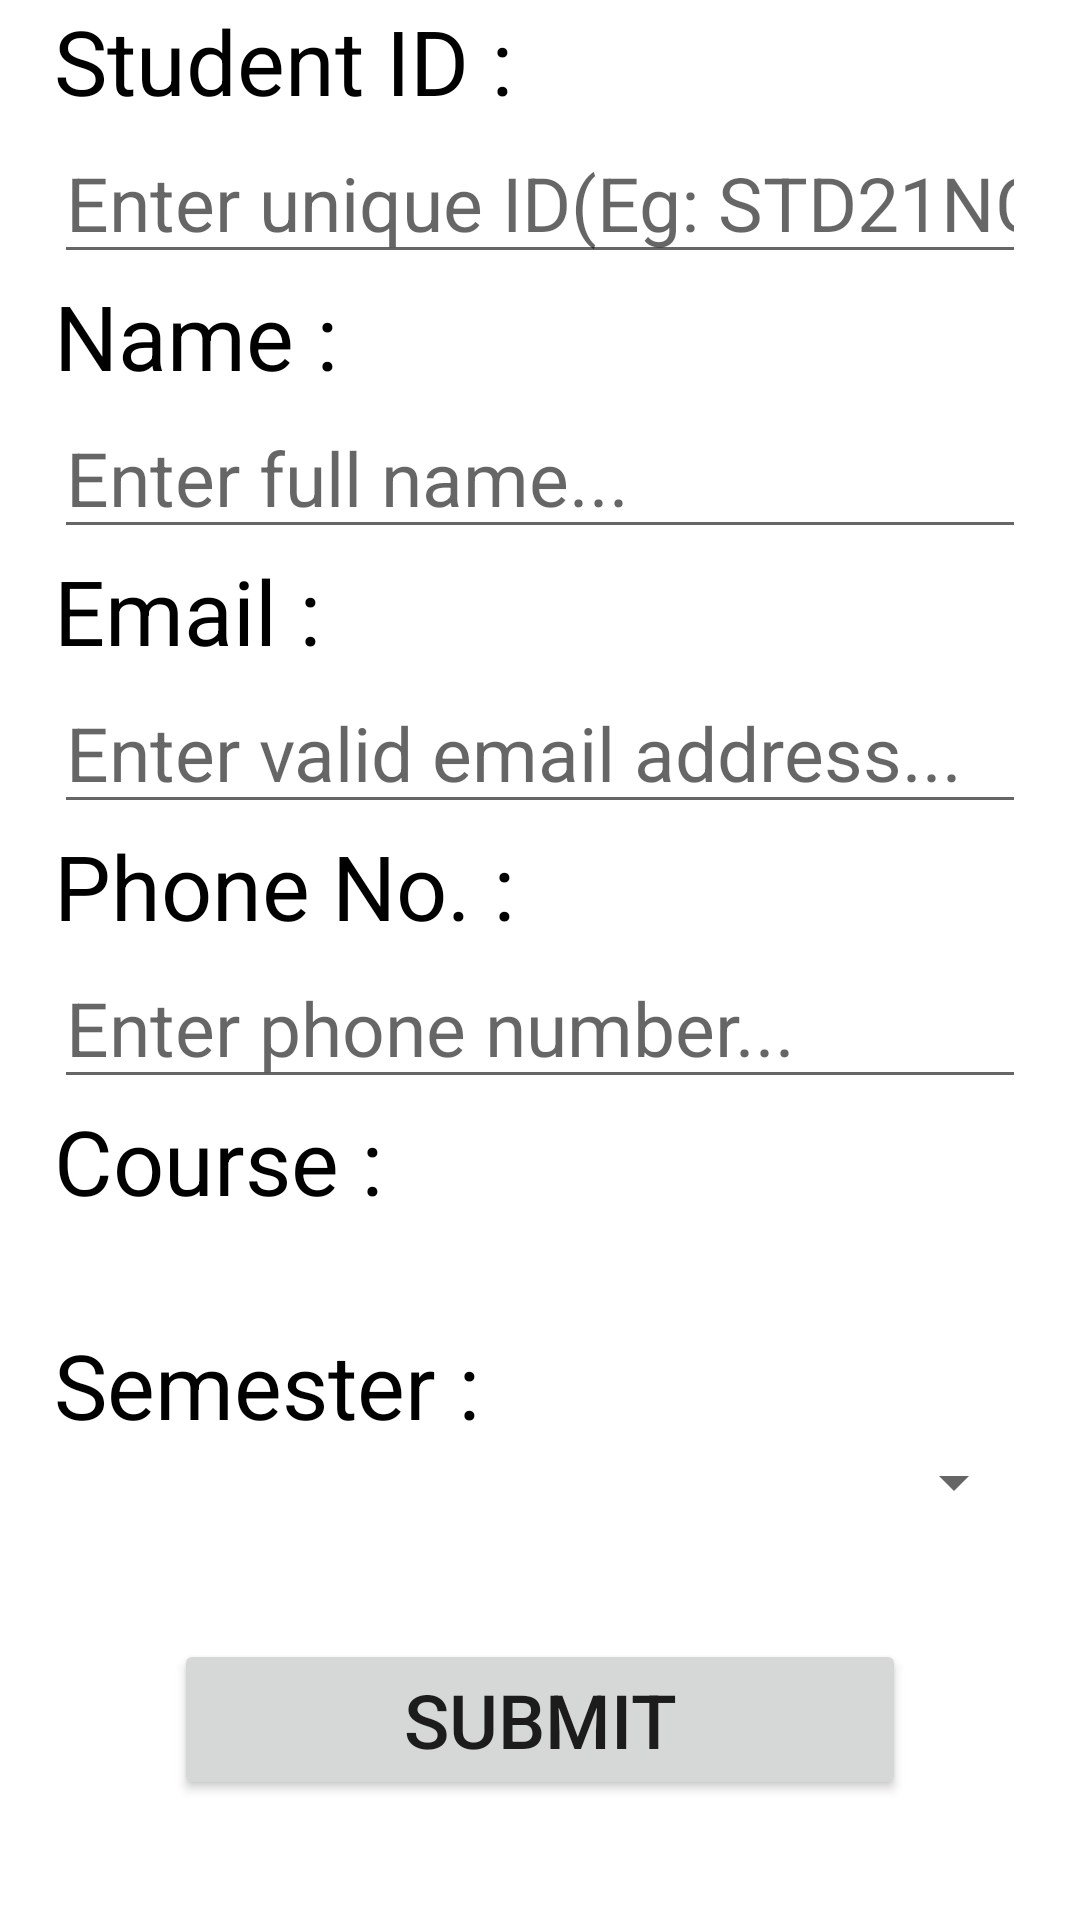

Write the Android layout XML for this screen, with the resource values it uses.
<!-- AndroidManifest.xml: application theme Theme.AttendanceTracker -->
<!-- res/layout/fragment_add_student.xml -->
<?xml version="1.0" encoding="utf-8"?>
<FrameLayout xmlns:android="http://schemas.android.com/apk/res/android"
    xmlns:app="http://schemas.android.com/apk/res-auto"
    xmlns:tools="http://schemas.android.com/tools"
    android:layout_width="match_parent"
    android:layout_height="match_parent"
    tools:context=".MasterFragments.AddStudent">

    
    <ScrollView
        android:layout_width="match_parent"
        android:layout_height="match_parent"
        android:fillViewport="true">

        <androidx.constraintlayout.widget.ConstraintLayout
            android:layout_width="match_parent"
            android:layout_height="wrap_content">

            <TextView
                android:id="@+id/add_student_id"
                android:layout_width="0dp"
                android:layout_height="wrap_content"
                android:text="Student ID :"
                android:textColor="@color/black"
                android:textSize="30sp"
                app:layout_constraintBottom_toTopOf="@id/add_student_id_text"
                app:layout_constraintEnd_toEndOf="@id/add_student_gld2"
                app:layout_constraintStart_toStartOf="@id/add_student_gld1"
                app:layout_constraintTop_toTopOf="parent"
                app:layout_constraintVertical_chainStyle="spread_inside" />

            <EditText
                android:id="@+id/add_student_id_text"
                android:layout_width="0dp"
                android:layout_height="wrap_content"
                android:hint="Enter unique ID(Eg: STD21NCB22"
                android:inputType="text"
                android:maxLines="1"
                android:textColor="@color/black"
                android:textSize="25sp"
                app:layout_constraintBottom_toTopOf="@id/add_student_name"
                app:layout_constraintEnd_toEndOf="@id/add_student_gld2"
                app:layout_constraintStart_toStartOf="@id/add_student_gld1"
                app:layout_constraintTop_toBottomOf="@id/add_student_id" />

            <TextView
                android:id="@+id/add_student_name"
                android:layout_width="0dp"
                android:layout_height="wrap_content"
                android:text="Name :"
                android:textColor="@color/black"
                android:textSize="30sp"
                app:layout_constraintBottom_toTopOf="@id/add_student_name_text"
                app:layout_constraintEnd_toEndOf="@id/add_student_gld2"
                app:layout_constraintStart_toStartOf="@id/add_student_gld1"
                app:layout_constraintTop_toBottomOf="@id/add_student_id_text" />

            <EditText
                android:id="@+id/add_student_name_text"
                android:layout_width="0dp"
                android:layout_height="wrap_content"
                android:autofillHints="name"
                android:hint="Enter full name..."
                android:inputType="textPersonName"
                android:textColor="@color/black"
                android:textSize="25sp"
                app:layout_constraintBottom_toTopOf="@id/add_student_email"
                app:layout_constraintEnd_toEndOf="@id/add_student_gld2"
                app:layout_constraintStart_toStartOf="@id/add_student_gld1"
                app:layout_constraintTop_toBottomOf="@id/add_student_name" />

            <TextView
                android:id="@+id/add_student_email"
                android:layout_width="0dp"
                android:layout_height="wrap_content"
                android:text="Email :"
                android:textColor="@color/black"
                android:textSize="30sp"
                app:layout_constraintBottom_toTopOf="@id/add_student_email_text"
                app:layout_constraintEnd_toEndOf="@id/add_student_gld2"
                app:layout_constraintStart_toStartOf="@id/add_student_gld1"
                app:layout_constraintTop_toBottomOf="@id/add_student_name_text" />

            <EditText
                android:id="@+id/add_student_email_text"
                android:layout_width="0dp"
                android:layout_height="wrap_content"
                android:autofillHints="emailAddress"
                android:hint="Enter valid email address..."
                android:inputType="textEmailAddress"
                android:textColor="@color/black"
                android:textSize="25sp"
                app:layout_constraintBottom_toTopOf="@id/add_student_phone"
                app:layout_constraintEnd_toEndOf="@id/add_student_gld2"
                app:layout_constraintStart_toStartOf="@id/add_student_gld1"
                app:layout_constraintTop_toBottomOf="@id/add_student_email" />

            <TextView
                android:id="@+id/add_student_phone"
                android:layout_width="0dp"
                android:layout_height="wrap_content"
                android:text="Phone No. :"
                android:textColor="@color/black"
                android:textSize="30sp"
                app:layout_constraintBottom_toTopOf="@id/add_student_phone_text"
                app:layout_constraintEnd_toEndOf="@id/add_student_gld2"
                app:layout_constraintStart_toStartOf="@id/add_student_gld1"
                app:layout_constraintTop_toBottomOf="@id/add_student_email_text" />

            <EditText
                android:id="@+id/add_student_phone_text"
                android:layout_width="0dp"
                android:layout_height="wrap_content"
                android:autofillHints="phone"
                android:hint="Enter phone number..."
                android:inputType="phone"
                android:textColor="@color/black"
                android:textSize="25sp"
                app:layout_constraintBottom_toTopOf="@id/add_student_course"
                app:layout_constraintEnd_toEndOf="@id/add_student_gld2"
                app:layout_constraintStart_toStartOf="@id/add_student_gld1"
                app:layout_constraintTop_toBottomOf="@id/add_student_phone" />

            <TextView
                android:id="@+id/add_student_course"
                android:layout_width="0dp"
                android:layout_height="wrap_content"
                android:text="Course :"
                android:textColor="@color/black"
                android:textSize="30sp"
                app:layout_constraintBottom_toTopOf="@id/add_student_course_text"
                app:layout_constraintEnd_toEndOf="@id/add_student_gld2"
                app:layout_constraintStart_toStartOf="@id/add_student_gld1"
                app:layout_constraintTop_toBottomOf="@id/add_student_phone_text" />

            <TextView
                android:id="@+id/add_student_course_text"
                android:layout_width="0dp"
                android:layout_height="wrap_content"
                android:maxLines="1"
                android:textColor="@color/black"
                android:textSize="25sp"
                app:layout_constraintBottom_toTopOf="@id/add_student_semester"
                app:layout_constraintEnd_toEndOf="@id/add_student_gld2"
                app:layout_constraintStart_toStartOf="@id/add_student_gld1"
                app:layout_constraintTop_toBottomOf="@id/add_student_course" />

            <TextView
                android:id="@+id/add_student_semester"
                android:layout_width="0dp"
                android:layout_height="wrap_content"
                android:text="Semester :"
                android:textColor="@color/black"
                android:textSize="30sp"
                app:layout_constraintTop_toBottomOf="@id/add_student_course_text"
                app:layout_constraintStart_toStartOf="@id/add_student_gld1"
                app:layout_constraintEnd_toEndOf="@id/add_student_gld2"
                app:layout_constraintBottom_toTopOf="@id/add_student_semester_val"/>

            <Spinner
                android:id="@+id/add_student_semester_val"
                android:layout_width="0dp"
                android:layout_height="wrap_content"
                android:scrollbarSize="50sp"
                app:layout_constraintStart_toStartOf="@id/add_student_gld1"
                app:layout_constraintEnd_toEndOf="@id/add_student_gld2"
                app:layout_constraintTop_toBottomOf="@id/add_student_semester"
                app:layout_constraintBottom_toTopOf="@id/add_student_btn"/>


            <Button
                android:id="@+id/add_student_btn"
                android:layout_width="0dp"
                android:layout_height="wrap_content"
                android:layout_margin="40dp"
                android:text="Submit"
                android:textSize="25sp"
                app:layout_constraintBottom_toBottomOf="parent"
                app:layout_constraintEnd_toEndOf="@id/add_student_gld2"
                app:layout_constraintStart_toStartOf="@id/add_student_gld1"
                app:layout_constraintTop_toBottomOf="@id/add_student_semester_val" />

            <androidx.constraintlayout.widget.Guideline
                android:id="@+id/add_student_gld1"
                android:layout_width="wrap_content"
                android:layout_height="wrap_content"
                android:orientation="vertical"
                app:layout_constraintGuide_percent="0.05"/>

            <androidx.constraintlayout.widget.Guideline
                android:id="@+id/add_student_gld2"
                android:layout_width="wrap_content"
                android:layout_height="wrap_content"
                android:orientation="vertical"
                app:layout_constraintGuide_percent="0.95"/>


        </androidx.constraintlayout.widget.ConstraintLayout>

    </ScrollView>

</FrameLayout>
<!-- resources referenced by this layout -->
<resources>
  <color name="black">#FF000000</color>
  <style name="Theme.AttendanceTracker" parent="Theme.MaterialComponents.DayNight.DarkActionBar">
          
          <item name="colorPrimary">@color/blue_title</item>
          <item name="colorPrimaryVariant">@color/status_bar</item>
          <item name="colorOnPrimary">@color/white</item>
          
          <item name="colorSecondary">@color/teal_200</item>
          <item name="colorSecondaryVariant">@color/teal_700</item>
          <item name="colorOnSecondary">@color/black</item>
          
          <item name="android:statusBarColor" tools:targetApi="l">?attr/colorPrimaryVariant</item>
          
      </style>
  <color name="status_bar">#FF000000</color>
  <color name="white">#FFFFFFFF</color>
  <color name="teal_200">#FF03DAC5</color>
  <color name="teal_700">#FF018786</color>
</resources>
